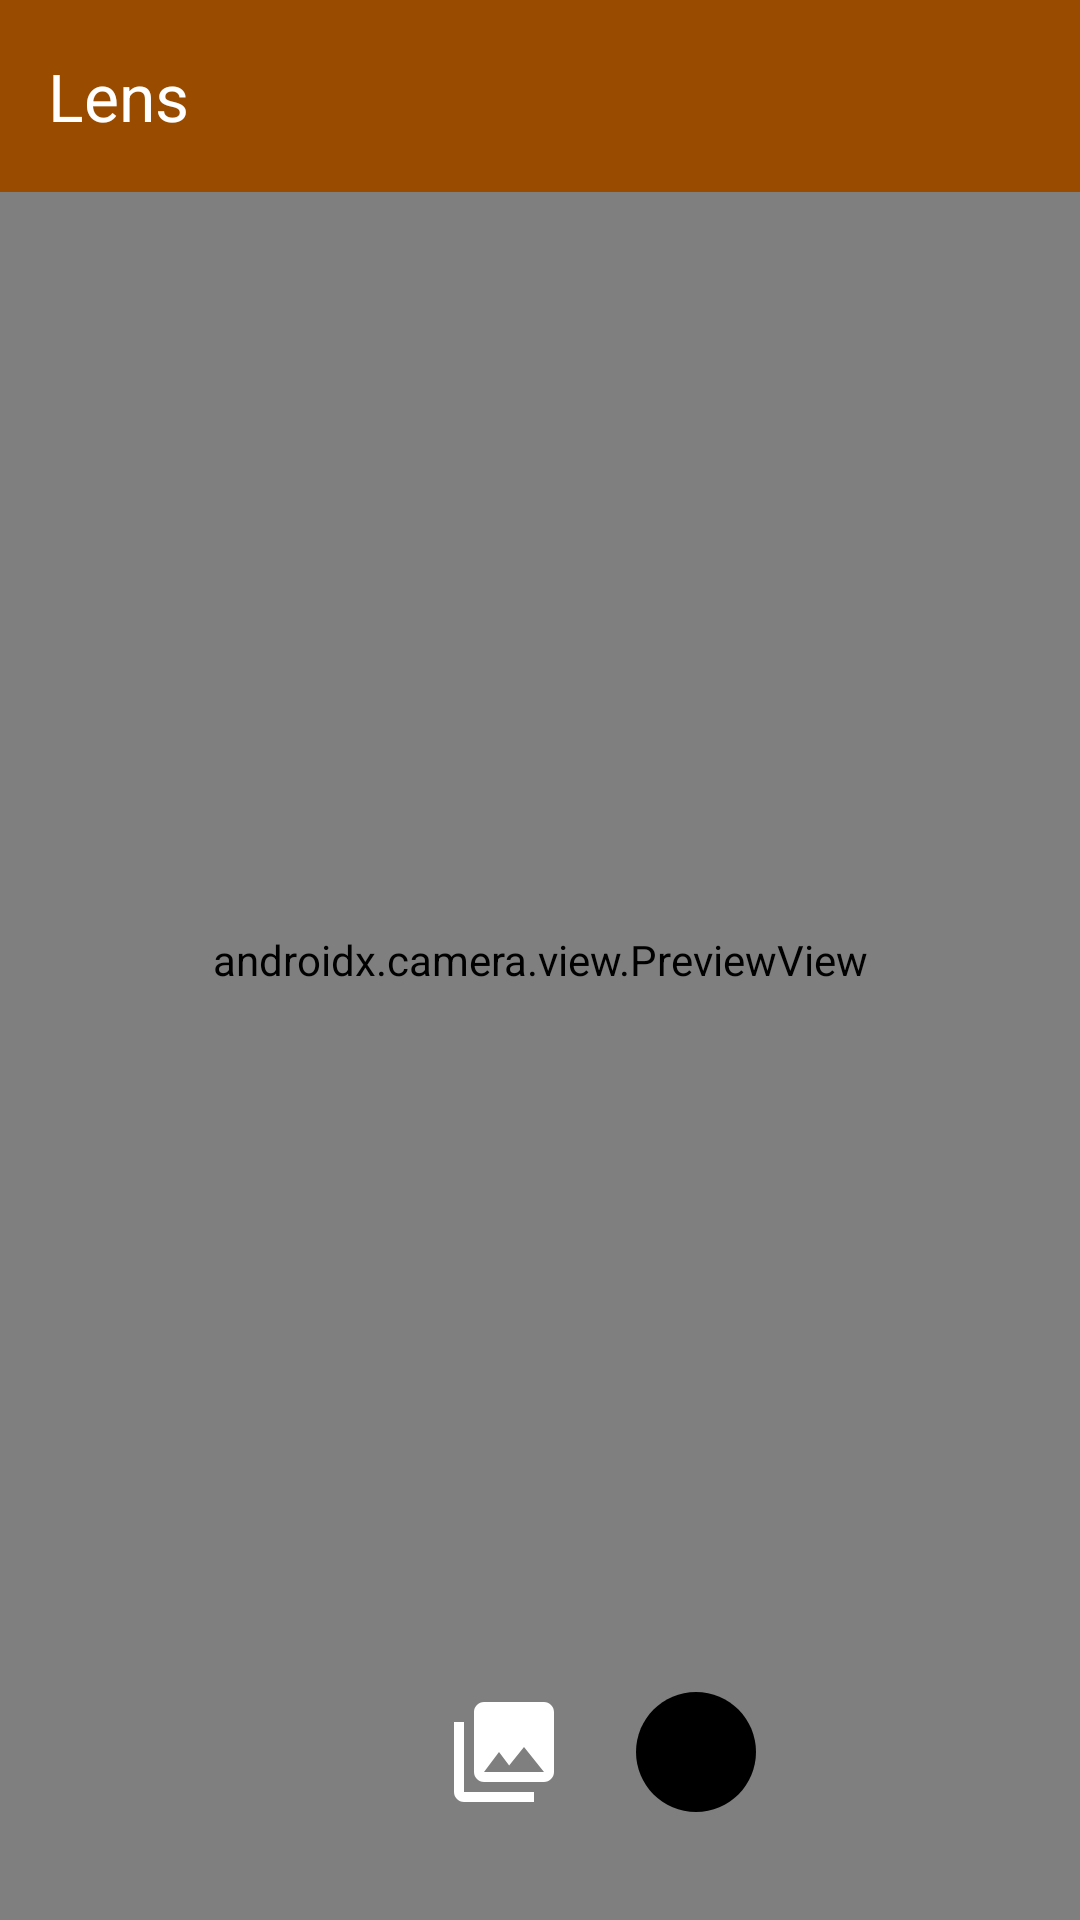

Write the Android layout XML for this screen, with the resource values it uses.
<!-- AndroidManifest.xml: application theme AppTheme -->
<!-- res/layout/fragment_camera.xml -->
<RelativeLayout xmlns:android="http://schemas.android.com/apk/res/android"
    xmlns:tools="http://schemas.android.com/tools"
    android:layout_width="match_parent"
    android:layout_height="match_parent"
    xmlns:app="http://schemas.android.com/apk/res-auto"
    android:background="@android:color/transparent"
    tools:context=".CameraFragment">

    
    <androidx.camera.view.PreviewView
        android:id="@+id/viewFinder"
        android:layout_width="match_parent"
        android:layout_height="match_parent"
        android:layout_gravity="center" />

    <androidx.appcompat.widget.Toolbar
        android:id="@+id/toolbar"
        android:layout_width="match_parent"
        android:layout_height="wrap_content"
        android:background="@color/colorPrimary"
        android:layout_gravity="top"
        app:title="Lens"
        app:titleTextColor="@android:color/white"
        app:popupTheme="@style/ThemeOverlay.AppCompat.Light" />

    <RelativeLayout
        android:layout_width="wrap_content"
        android:layout_height="wrap_content"
        android:layout_alignParentBottom="true"
        android:layout_centerHorizontal="true"
        android:layout_marginBottom="32dp">

        <ImageButton
            android:id="@+id/btnPhotoLibrary"
            android:layout_width="48dp"
            android:layout_height="48dp"
            android:layout_alignParentStart="true"
            android:layout_marginStart="40dp"
        android:background="@android:color/transparent"
        android:src="@drawable/baseline_photo_library_24"
        android:contentDescription="@string/photo_library" />

        <ImageButton
            android:id="@+id/btnTakePhoto"
            android:layout_width="48dp"
            android:layout_height="48dp"
            android:layout_toEndOf="@id/btnPhotoLibrary"
            android:layout_marginStart="16dp"
            android:background="@android:color/transparent"
            android:src="@drawable/baseline_circle_24"
            android:scaleType="centerInside"
            android:contentDescription="@string/take_photo" />

    </RelativeLayout>

</RelativeLayout>
<!-- resources referenced by this layout -->
<resources>
  <color name="colorPrimary">#994C00</color>
  <!-- drawable baseline_circle_24 (drawable) -->
  <vector
      xmlns:android="http://schemas.android.com/apk/res/android"
      android:width="50dp"
      android:height="50dp"
      android:viewportWidth="24"
      android:viewportHeight="24"
      android:tint="#000000">
  
  <path
  android:fillColor="@android:color/white"
  android:pathData="M12,2C6.47,2 2,6.47 2,12s4.47,10 10,10 10,-4.47 10,-10S17.53,2 12,2z"/>
      </vector>
  <!-- drawable baseline_photo_library_24 (drawable) -->
  <vector
      xmlns:android="http://schemas.android.com/apk/res/android"
      android:width="40dp"
      android:height="40dp"
      android:viewportWidth="24"
      android:viewportHeight="24">
      <path
          android:fillColor="@android:color/white"
          android:pathData="M22,16L22,4c0,-1.1 -0.9,-2 -2,-2L8,2c-1.1,0 -2,0.9 -2,2v12c0,1.1 0.9,2 2,2h12c1.1,0 2,-0.9 2,-2zM11,12l2.03,2.71L16,11l4,5L8,16l3,-4zM2,6v14c0,1.1 0.9,2 2,2h14v-2L4,20L4,6L2,6z"/>
  </vector>
  <string name="photo_library" />
  <string name="take_photo" />
  <style name="AppTheme" parent="Base.AppTheme" />
  <style name="Base.AppTheme" parent="Theme.Material3.DayNight.NoActionBar">
          
          
      </style>
</resources>
